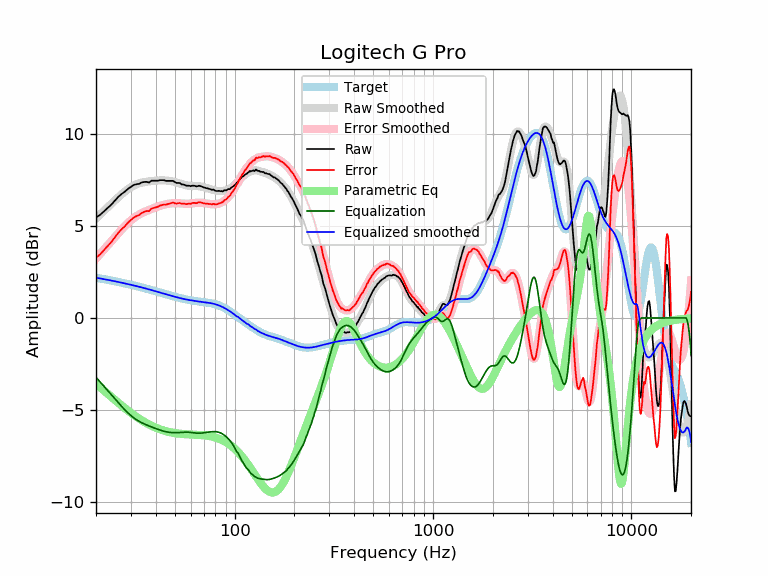

Values plotted in this chart, from the file beside it:
frequency, raw, error, smoothed, error_smoothed, equalization, parametric_eq, equalized_raw, equalized_smoothed, target
20, 5.46, 3.27, 5.41, 3.22, -3.22, -3.57, 2.24, 2.19, 2.19
21, 5.61, 3.46, 5.63, 3.48, -3.48, -3.77, 2.13, 2.15, 2.15
22, 5.81, 3.70, 5.84, 3.73, -3.73, -3.96, 2.08, 2.11, 2.11
23, 6.00, 3.93, 6.04, 3.97, -3.97, -4.14, 2.03, 2.07, 2.07
24, 6.18, 4.15, 6.23, 4.20, -4.20, -4.31, 1.98, 2.03, 2.03
25, 6.40, 4.41, 6.41, 4.42, -4.42, -4.47, 1.98, 1.99, 1.99
26, 6.60, 4.65, 6.58, 4.62, -4.62, -4.63, 1.98, 1.95, 1.95
27, 6.75, 4.83, 6.73, 4.82, -4.82, -4.77, 1.93, 1.91, 1.91
28, 6.87, 4.99, 6.88, 5.00, -5.00, -4.91, 1.87, 1.88, 1.88
29, 7.02, 5.18, 7.00, 5.16, -5.16, -5.04, 1.86, 1.84, 1.84
30, 7.13, 5.33, 7.11, 5.30, -5.30, -5.16, 1.82, 1.80, 1.80
31, 7.23, 5.46, 7.19, 5.43, -5.43, -5.27, 1.80, 1.77, 1.77
32, 7.27, 5.54, 7.26, 5.53, -5.53, -5.38, 1.74, 1.73, 1.73
33, 7.29, 5.59, 7.32, 5.62, -5.62, -5.47, 1.67, 1.69, 1.69
34, 7.37, 5.71, 7.35, 5.70, -5.70, -5.56, 1.67, 1.66, 1.66
35, 7.39, 5.77, 7.38, 5.76, -5.76, -5.64, 1.63, 1.62, 1.62
36, 7.40, 5.81, 7.41, 5.82, -5.82, -5.72, 1.58, 1.59, 1.59
37, 7.36, 5.81, 7.42, 5.87, -5.87, -5.79, 1.49, 1.55, 1.55
38, 7.46, 5.94, 7.44, 5.92, -5.92, -5.85, 1.54, 1.52, 1.52
39, 7.46, 5.97, 7.45, 5.97, -5.97, -5.91, 1.49, 1.48, 1.48
40, 7.46, 6.01, 7.46, 6.01, -6.01, -5.96, 1.45, 1.45, 1.45
41, 7.46, 6.04, 7.47, 6.05, -6.05, -6.01, 1.41, 1.42, 1.42
42, 7.49, 6.10, 7.48, 6.09, -6.09, -6.05, 1.40, 1.38, 1.38
43, 7.49, 6.14, 7.48, 6.13, -6.13, -6.09, 1.36, 1.35, 1.35
44, 7.49, 6.17, 7.48, 6.16, -6.16, -6.12, 1.33, 1.32, 1.32
45, 7.45, 6.16, 7.47, 6.18, -6.18, -6.15, 1.27, 1.29, 1.29
46, 7.45, 6.19, 7.46, 6.20, -6.20, -6.18, 1.25, 1.26, 1.26
47, 7.45, 6.22, 7.45, 6.22, -6.22, -6.20, 1.23, 1.23, 1.23
48, 7.45, 6.25, 7.43, 6.23, -6.23, -6.22, 1.22, 1.20, 1.20
49, 7.45, 6.27, 7.41, 6.24, -6.24, -6.24, 1.21, 1.18, 1.18
50, 7.38, 6.23, 7.39, 6.24, -6.24, -6.26, 1.14, 1.15, 1.15
51, 7.34, 6.21, 7.36, 6.24, -6.24, -6.27, 1.10, 1.13, 1.13
52, 7.34, 6.24, 7.33, 6.23, -6.23, -6.28, 1.11, 1.10, 1.10
53, 7.33, 6.25, 7.31, 6.23, -6.23, -6.29, 1.10, 1.08, 1.08
54, 7.26, 6.20, 7.28, 6.22, -6.22, -6.30, 1.04, 1.06, 1.06
55, 7.26, 6.22, 7.25, 6.21, -6.21, -6.31, 1.05, 1.04, 1.04
56, 7.23, 6.21, 7.23, 6.21, -6.21, -6.32, 1.02, 1.02, 1.02
57, 7.19, 6.18, 7.21, 6.21, -6.21, -6.32, 0.98, 1.00, 1.00
58, 7.19, 6.20, 7.20, 6.21, -6.21, -6.33, 0.98, 0.99, 0.99
59, 7.19, 6.22, 7.19, 6.21, -6.21, -6.33, 0.98, 0.97, 0.97
60, 7.16, 6.20, 7.18, 6.22, -6.22, -6.33, 0.94, 0.96, 0.96
61, 7.19, 6.24, 7.18, 6.23, -6.23, -6.34, 0.96, 0.95, 0.95
62, 7.19, 6.25, 7.18, 6.24, -6.24, -6.34, 0.95, 0.94, 0.94
63, 7.18, 6.25, 7.17, 6.25, -6.25, -6.34, 0.93, 0.92, 0.92
64, 7.15, 6.23, 7.17, 6.26, -6.26, -6.35, 0.89, 0.91, 0.91
65, 7.16, 6.25, 7.17, 6.26, -6.26, -6.35, 0.90, 0.91, 0.91
66, 7.19, 6.29, 7.16, 6.27, -6.27, -6.36, 0.92, 0.90, 0.90
67, 7.17, 6.28, 7.15, 6.26, -6.26, -6.36, 0.91, 0.89, 0.89
68, 7.15, 6.27, 7.14, 6.26, -6.26, -6.37, 0.89, 0.88, 0.88
69, 7.12, 6.25, 7.12, 6.25, -6.25, -6.37, 0.87, 0.87, 0.87
70, 7.09, 6.23, 7.10, 6.24, -6.24, -6.38, 0.85, 0.86, 0.86
71, 7.08, 6.23, 7.08, 6.23, -6.23, -6.39, 0.85, 0.85, 0.85
72, 7.05, 6.20, 7.06, 6.22, -6.22, -6.40, 0.83, 0.84, 0.84
73, 7.05, 6.21, 7.04, 6.21, -6.21, -6.40, 0.84, 0.84, 0.84
74, 7.02, 6.19, 7.02, 6.20, -6.20, -6.41, 0.82, 0.82, 0.83
75, 7.01, 6.19, 7.00, 6.19, -6.19, -6.43, 0.82, 0.81, 0.81
76, 6.99, 6.19, 6.99, 6.19, -6.19, -6.44, 0.80, 0.80, 0.80
77, 6.96, 6.17, 6.97, 6.18, -6.18, -6.45, 0.78, 0.79, 0.79
78, 6.98, 6.20, 6.95, 6.18, -6.18, -6.47, 0.80, 0.77, 0.78
79, 6.95, 6.19, 6.94, 6.18, -6.18, -6.48, 0.77, 0.76, 0.76
... 553 more rows
